The GitHub repository gajan0918/LD6053-dissertation contains a labelled image folder "Dataset" with 7 categories: dermatitis, fungal infections, healthy, hypersensitivity, none, demodicosis, ringworm. Examples follow, each with its label.

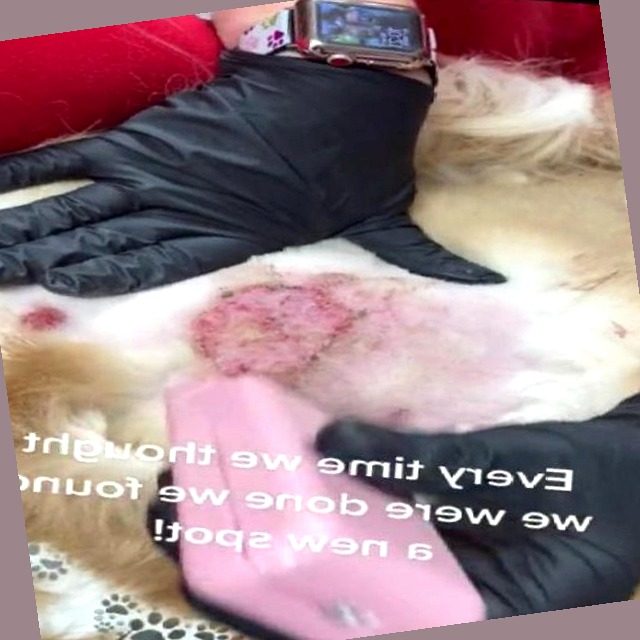
Label: dermatitis

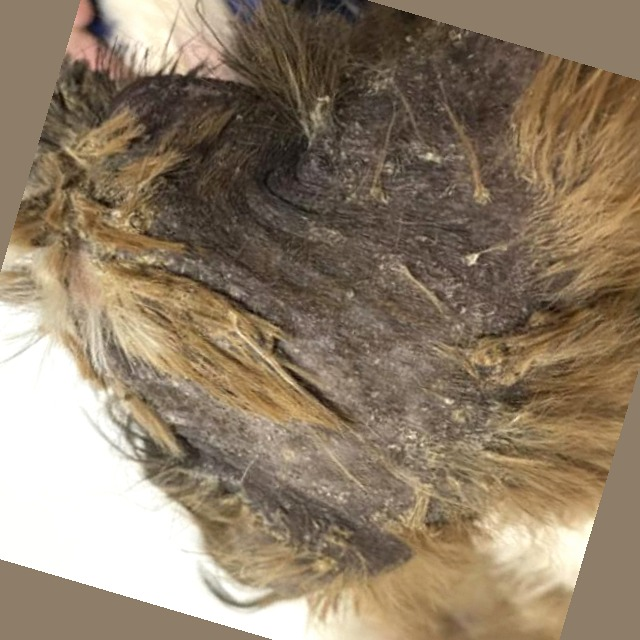
Label: demodicosis

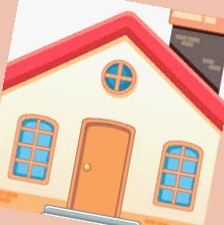
Label: none

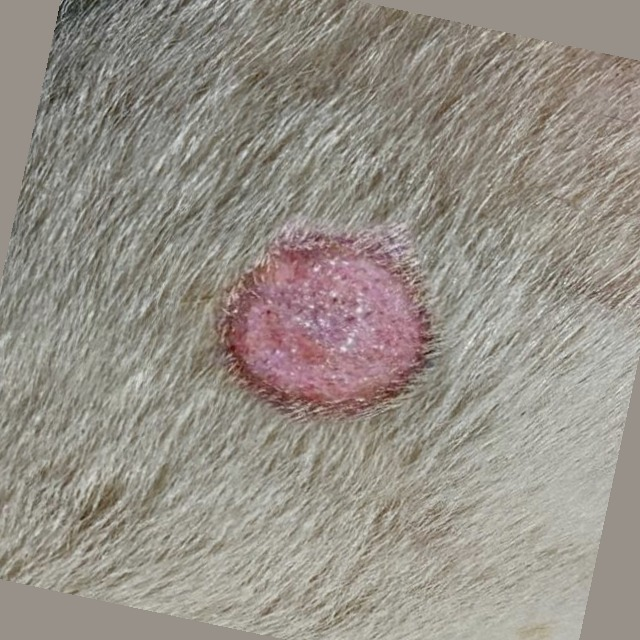
Label: ringworm

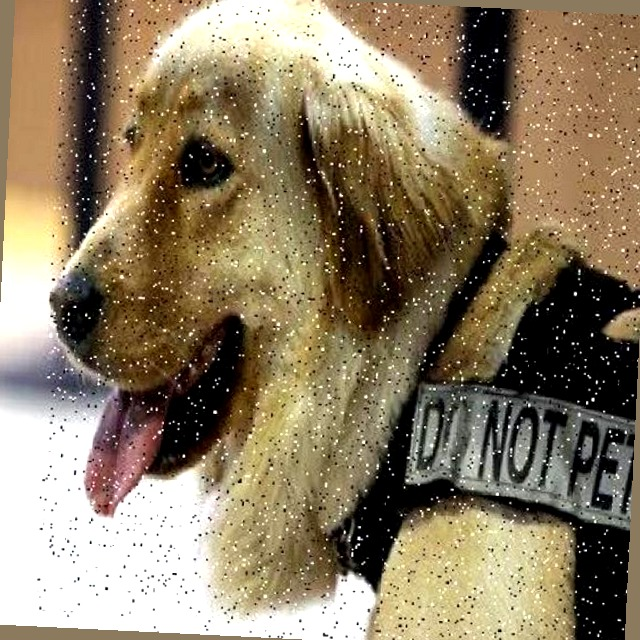
Label: healthy

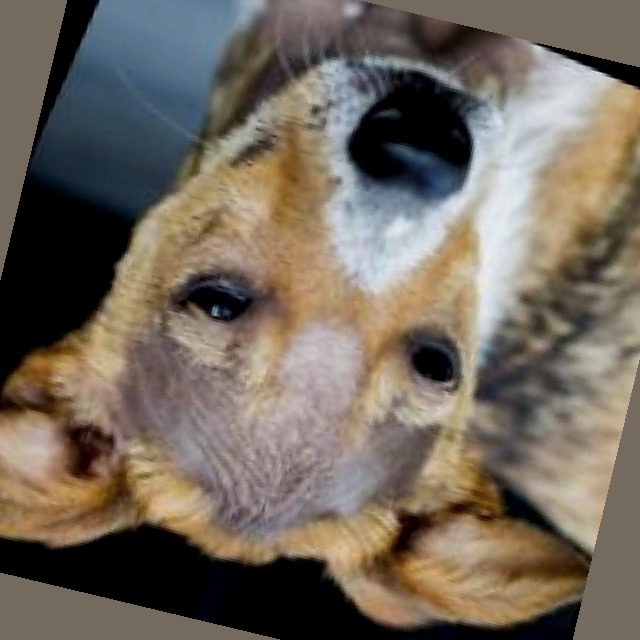
Label: hypersensitivity
